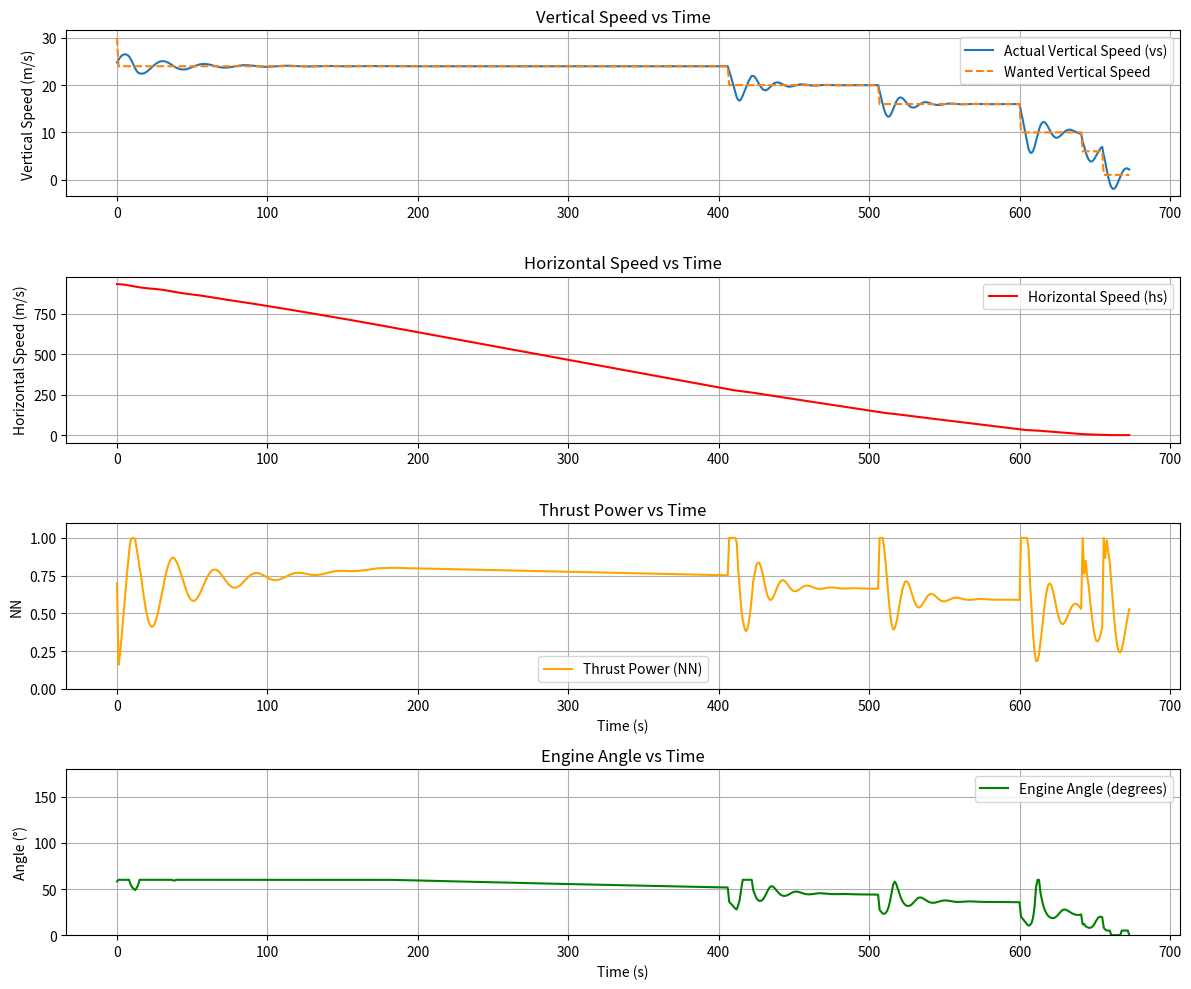

Reproduce this figure in Python.

import math
import matplotlib.pyplot as plt

# Represents the Moon's properties and physics
class Moon:
    RADIUS = 3475 * 1000  # Moon radius in meters
    ACC = 1.622  # Gravitational acceleration on the Moon in m/s^2
    EQ_SPEED = 1700  # Orbital speed at the Moon's equator in m/s

    @staticmethod
    def get_acc(speed):
        # Computes the gravitational effect based on horizontal speed
        n = abs(speed) / Moon.EQ_SPEED
        return (1 - n) * Moon.ACC


# Represents the Bereshit lander and its behavior during landing
class Bereshit101:
    def __init__(self):
        self.WEIGHT_EMP = 165
        self.WEIGHT_FUEL = 420
        self.WEIGHT_FULL = self.WEIGHT_EMP + self.WEIGHT_FUEL

        self.MAIN_ENG_F = 430
        self.SECOND_ENG_F = 25
        self.MAIN_BURN = 0.15
        self.SECOND_BURN = 0.009
        self.ALL_BURN = self.MAIN_BURN + 8 * self.SECOND_BURN

        # PID control constants (tuned)
        self.last_err = 0
        self.P = 0.05
        self.I = 0.05
        self.D = 0.1
        self.i = 0

        # For plotting
        self.time_log = []
        self.vs_log = []
        self.wanted_vs_log = []
        self.nn_log = []
        self.angle_log = []
        self.hs_log = []

    def acc_max(self, weight):
        return self.acc(weight, True, 8)

    def acc(self, weight, main, seconds):
        t = self.MAIN_ENG_F if main else 0
        t += seconds * self.SECOND_ENG_F
        return t / weight

    def compute_wanted_vs(self, alt):
        """
        Logistic-style function that gives ~30 m/s at altitude=4000
        and ~1 m/s at altitude=0, with a smooth transition.
        """
        if alt >= 4000:
            return 30.0
        if alt <= 0:
            return 1.0

        # Normalize so that x=0 at alt=4000, x=1 at alt=0
        x = (4000.0 - alt) / 4000.0

        # The 10.0 is the "steepness" factor - increase/decrease for sharper/slower transition
        return 1.0 + 29.0 / (1.0 + math.exp((x - 0.5) * 10.0))

    def compute_wanted_vs_linier(self, alt):
        # Clamp altitude to [0, 4000]
        alt_clamped = max(0, min(4000, alt))
        # Linear interpolation from alt=0 (vs=1) up to alt=4000 (vs=24)
        vs = 1 + (24 - 1) * (alt_clamped / 4000.0)
        return vs

    def compute_wanted_vs_log(self, alt):
        # Desired speeds
        min_speed = 1  # near the ground
        max_speed = 24  # up high

        # "Center" altitude for the sigmoid and a steepness factor
        alpha = 2000.0  # midpoint altitude
        k = 0.002  # steepness of the transition

        # Logistic function:
        return min_speed + (max_speed - min_speed) / (1 + math.exp(-k * (alt - alpha)))

    def update(self, vs, dt, wanted_vs):
        p = vs - wanted_vs
        d = (p - self.last_err) / dt
        self.i += p * dt
        self.last_err = p
        NN = p * self.P + self.i * self.I + d * self.D
        return max(0.0, min(1.0, NN))

    def simulate_landing(self):
        print("\nSimulating Bereshit's Landing:\n")
        print("{:<6} {:<6} {:<6} {:<8} {:<8} {:<6} {:<8} {:<6} {:<6}".format(
            "Time", "VS", "HS", "Distance", "Altitude", "Angle", "Weight", "Acc", "Fuel"))
        print("-" * 80)

        vs = 24.8
        hs = 932
        dist = 181 * 1000
        ang = 58.3
        alt = 13748
        start_alt = alt
        time = 0
        dt = 1
        acc = 0
        fuel = 121
        weight = self.WEIGHT_EMP + fuel
        NN = 0.7
        wanted_vs = 30  # initial target

        while alt > 0:
            # Log data for plotting
            self.time_log.append(time)
            self.vs_log.append(vs)
            self.nn_log.append(NN)
            self.wanted_vs_log.append(wanted_vs)
            self.angle_log.append(ang)
            self.hs_log.append(hs)

            # Print every 10s or near ground
            if time % 10 == 0 or alt < 100:
                print("{:<6} {:<6.2f} {:<6.2f} {:<8.2f} {:<8.2f} {:<6.2f} {:<8.2f} {:<6.2f} {:<6.2f}".format(
                    time, vs, hs, dist, alt, ang, weight, acc, fuel))

            # # Update wanted vertical speed based on altitude
            if alt > 4000:
                wanted_vs = 24
            elif alt > 2000:
                wanted_vs = 20
            elif alt > 500:
                wanted_vs = 16
            elif alt > 100:
                wanted_vs = 10
            elif alt > 20:
                wanted_vs = 6
            else:
                wanted_vs = 1

            # tried to make the speed reduction modular but was less full efficient
            # wanted_vs = self.compute_wanted_vs_log(alt)

            if vs == wanted_vs: # zero the error when we got to the wanted sppeed
                self.i = 0

            # Compute thrust power using PID for vertical speed
            NN = self.update(vs, dt, wanted_vs)

            # Fuel & acceleration
            dw = dt * self.ALL_BURN * NN
            if fuel > 0:
                fuel -= dw
                weight = self.WEIGHT_EMP + fuel
                acc = NN * self.acc_max(weight)
            else:
                acc = 0

            # Compute predictive angle to slow down horizontal speed
            if alt > 5 and vs > 0.1 and acc > 0:
                time_to_land = alt / vs
                required_h_acc = hs / max(time_to_land, 0.1)
                desired_ang_rad = math.asin(min(1, max(0, required_h_acc / acc)))
                ang = math.degrees(desired_ang_rad)
                ang = max(5, min(60, ang))  # Clamp
            else:
                ang = 0  # Vertical landing

            # Apply physics
            ang_rad = math.radians(ang)
            h_acc = math.sin(ang_rad) * acc
            v_acc = math.cos(ang_rad) * acc
            vacc = Moon.get_acc(hs)

            time += dt

            v_acc -= vacc
            if hs > 0:
                hs -= h_acc * dt
            dist -= hs * dt
            vs -= v_acc * dt
            alt -= dt * vs

        self.plot_data()

    def plot_data(self):
        # Plotting the results
        plt.figure(figsize=(12, 10))

        # Vertical speed
        plt.subplot(4, 1, 1)
        plt.plot(self.time_log, self.vs_log, label="Actual Vertical Speed (vs)")
        plt.plot(self.time_log, self.wanted_vs_log, label="Wanted Vertical Speed", linestyle='--')
        plt.ylabel("Vertical Speed (m/s)")
        plt.title("Vertical Speed vs Time")
        plt.legend()
        plt.grid(True)

        # Horizontal speed
        plt.subplot(4, 1, 2)
        plt.plot(self.time_log, self.hs_log, label="Horizontal Speed (hs)", color="red")
        plt.ylabel("Horizontal Speed (m/s)")
        plt.title("Horizontal Speed vs Time")
        plt.legend()
        plt.grid(True)

        # Thrust power
        plt.subplot(4, 1, 3)
        plt.plot(self.time_log, self.nn_log, label="Thrust Power (NN)", color="orange")
        plt.xlabel("Time (s)")
        plt.ylabel("NN")
        plt.title("Thrust Power vs Time")
        plt.ylim(0, 1.1)
        plt.legend()
        plt.grid(True)

        # Engine angle
        plt.subplot(4, 1, 4)
        plt.plot(self.time_log, self.angle_log, label="Engine Angle (degrees)", color="green")
        plt.xlabel("Time (s)")
        plt.ylabel("Angle (°)")
        plt.title("Engine Angle vs Time")
        plt.ylim(0, 180)
        plt.legend()
        plt.grid(True)

        plt.tight_layout()
        plt.show()


# Entry point
if __name__ == "__main__":
    lander = Bereshit101()
    lander.simulate_landing()


### TOD0:
    # zero i when we reach the wanted state
    # Generate a continuous function instead of modes



